Run: headless pygame with SDL's dummy video driver; simulated clock (each Clock.tick advances the game by its frame time, no real sleeping); random seed 0; keys injected as events and as key.get_pressed() state; mouse plan: one left click at the window centre at the start of phase 2, then a move to the lower-right quarter at the start of phase 3.
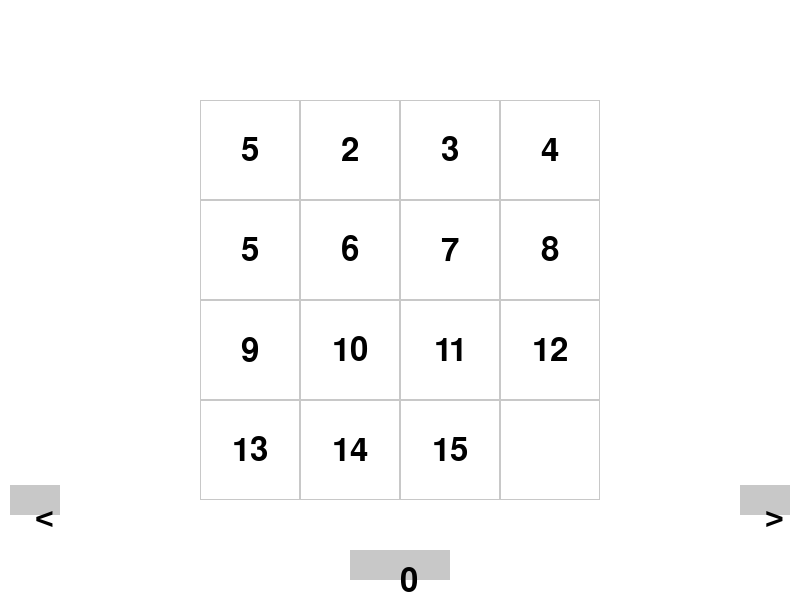
Frame 1 of 4 · flips 1–60 · no input
Frame 2 of 4 · flips 61–180 · clicked the window centre · tapped SPACE, RETURN · held RIGHT (→), D · screen unchanged from frame 1, image omitted
Frame 3 of 4 · flips 181–300 · moved the mouse to the lower-right quarter · held DOWN (↓), S · screen unchanged from frame 2, image omitted
Frame 4 of 4 · flips 301–420 · held LEFT (←), A, UP (↑), W · screen unchanged from frame 3, image omitted

The pygame program that drew these frames:

import sys
import pygame

# Initialize pygame
pygame.init()

# Constants
WINDOW_WIDTH = 800
WINDOW_HEIGHT = 600
FRAME_SIZE = 400
BUTTON_WIDTH = 50
BUTTON_HEIGHT = 30
FONT_SIZE = 48  # Set font size to a larger value

# Colors
WHITE = (255, 255, 255)
BLACK = (0, 0, 0)
GRAY = (200, 200, 200)

# Sample frames (replace with actual frames)
frames = [
    [5, 2, 3, 4, 5, 6, 7, 8, 9, 10, 11, 12, 13, 14, 15, 0],
    [3, 2, 3, 4, 5, 6, 7, 8, 9, 10, 11, 12, 13, 14, 0, 15],
    [2, 2, 3, 4, 5, 6, 7, 8, 9, 10, 11, 12, 13, 14, 0, 15],
    [1, 2, 5, 4, 5, 6, 7, 8, 9, 10, 11, 12, 13, 14, 0, 15],
    # Add more frames as needed
]

# Initialize variables
current_frame_index = 0

# Set up display
screen = pygame.display.set_mode((WINDOW_WIDTH, WINDOW_HEIGHT))
pygame.display.set_caption("Frame Viewer")
font = pygame.font.Font(None, FONT_SIZE)

def draw_frame(frame):
    screen.fill(WHITE)
    frame_x = (WINDOW_WIDTH - FRAME_SIZE) // 2
    frame_y = (WINDOW_HEIGHT - FRAME_SIZE) // 2
    for i in range(4):
        for j in range(4):
            value = frame[i * 4 + j]
            rect = pygame.Rect(frame_x + j * (FRAME_SIZE // 4), frame_y + i * (FRAME_SIZE // 4), FRAME_SIZE // 4, FRAME_SIZE // 4)
            pygame.draw.rect(screen, GRAY, rect, 1)
            if value != 0:
                text = font.render(str(value), True, BLACK)
                text_rect = text.get_rect(center=rect.center)
                screen.blit(text, text_rect)

def draw_buttons():
    prev_button = pygame.Rect(10, WINDOW_HEIGHT - 100 - BUTTON_HEIGHT // 2, BUTTON_WIDTH, BUTTON_HEIGHT)
    next_button = pygame.Rect(WINDOW_WIDTH - BUTTON_WIDTH - 10, WINDOW_HEIGHT - 100 - BUTTON_HEIGHT // 2, BUTTON_WIDTH, BUTTON_HEIGHT)
    pygame.draw.rect(screen, GRAY, prev_button)
    pygame.draw.rect(screen, GRAY, next_button)
    prev_text = font.render("<", True, BLACK)
    next_text = font.render(">", True, BLACK)
    screen.blit(prev_text, prev_button.center)
    screen.blit(next_text, next_button.center)
    return prev_button, next_button

def draw_text_input():
    input_box = pygame.Rect(WINDOW_WIDTH // 2 - 50, WINDOW_HEIGHT - 50, 100, 30)
    pygame.draw.rect(screen, GRAY, input_box)
    index_text = font.render(str(current_frame_index), True, BLACK)
    screen.blit(index_text, input_box.center)
    return input_box

def main():
    global current_frame_index
    clock = pygame.time.Clock()
    input_active = False
    input_text = ""

    while True:
        for event in pygame.event.get():
            if event.type == pygame.QUIT:
                pygame.quit()
                sys.exit()
            elif event.type == pygame.MOUSEBUTTONDOWN:
                if prev_button.collidepoint(event.pos):
                    current_frame_index = max(0, current_frame_index - 1)
                elif next_button.collidepoint(event.pos):
                    current_frame_index = min(len(frames) - 1, current_frame_index + 1)
                elif input_box.collidepoint(event.pos):
                    input_active = True
                else:
                    input_active = False
            elif event.type == pygame.KEYDOWN and input_active:
                if event.key == pygame.K_RETURN:
                    try:
                        current_frame_index = int(input_text)
                        current_frame_index = max(0, min(len(frames) - 1, current_frame_index))
                    except ValueError:
                        pass
                    input_text = ""
                    input_active = False
                elif event.key == pygame.K_BACKSPACE:
                    input_text = input_text[:-1]
                else:
                    input_text += event.unicode

        screen.fill(WHITE)
        draw_frame(frames[current_frame_index])
        prev_button, next_button = draw_buttons()
        input_box = draw_text_input()
        pygame.display.flip()
        clock.tick(30)

if __name__ == "__main__":
    main()
